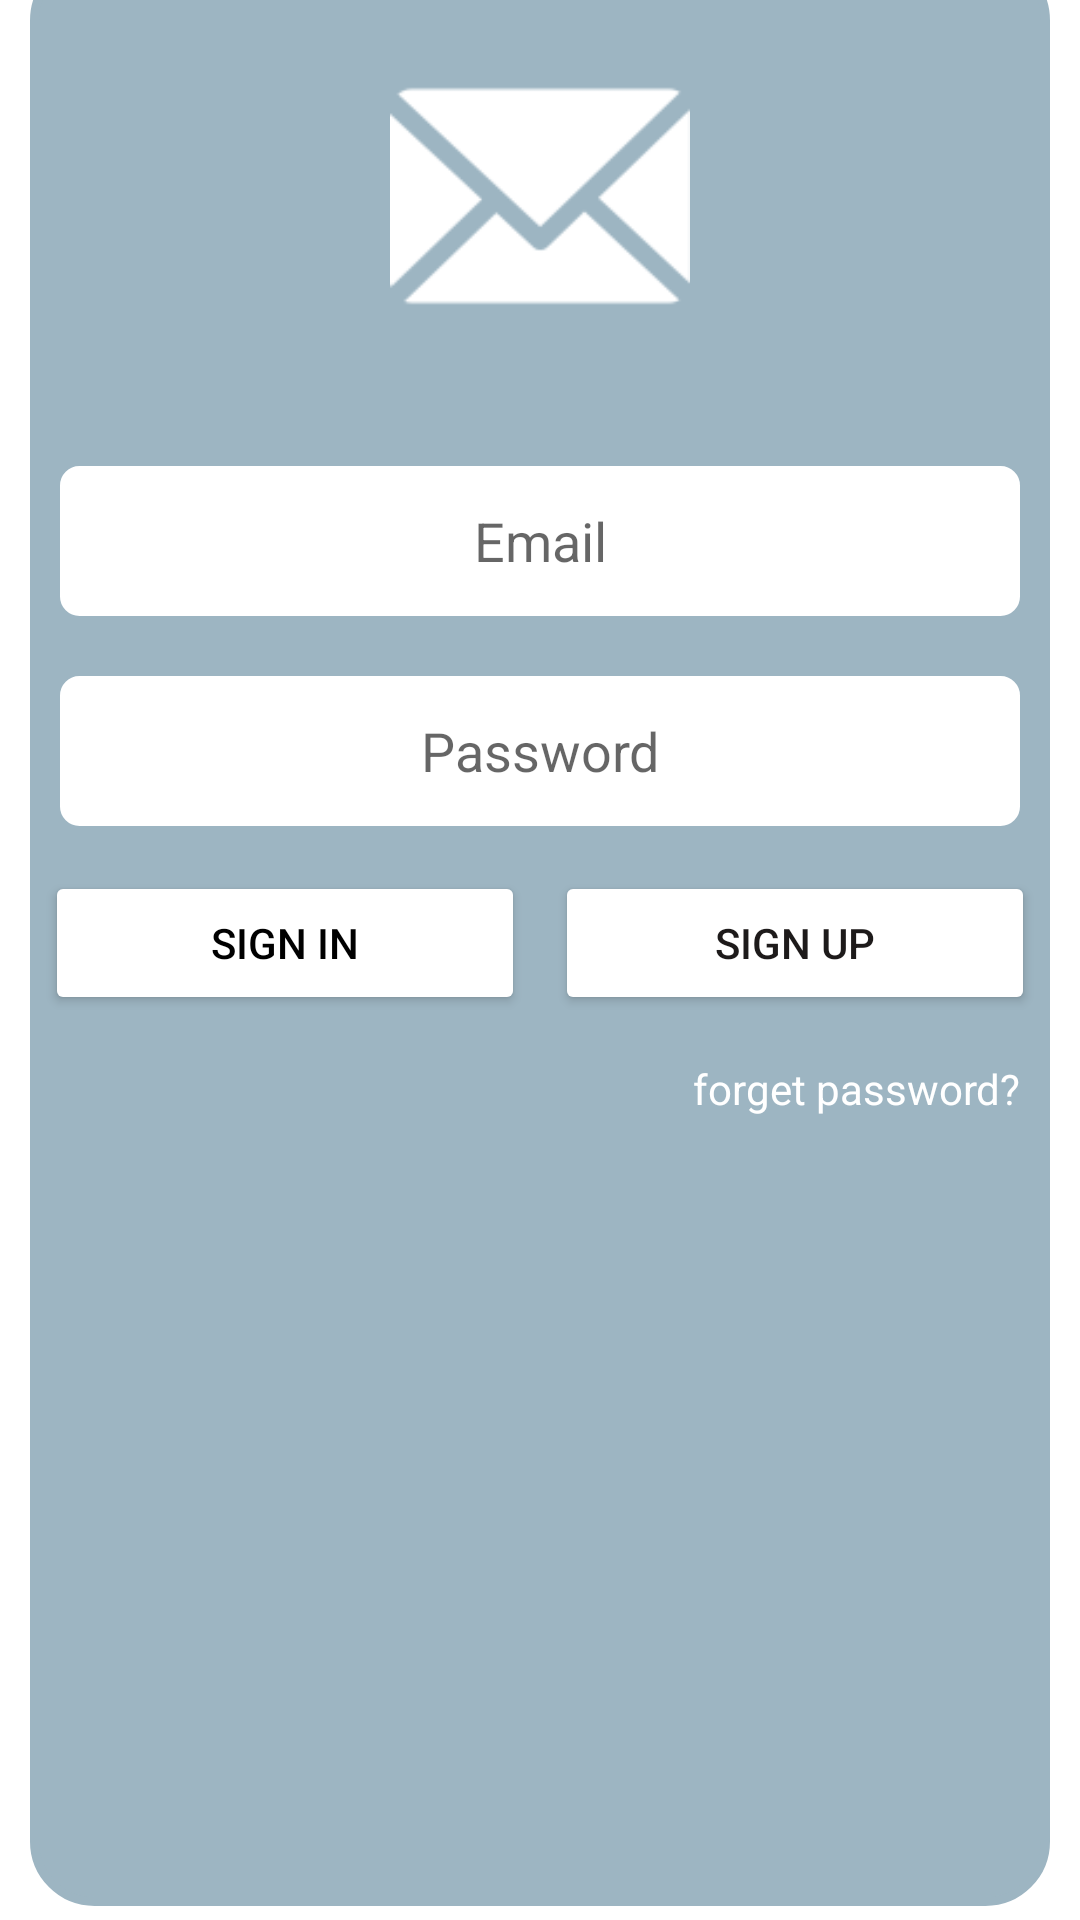

The Android layout XML behind this screen, and the referenced resources:
<!-- AndroidManifest.xml: application theme Theme.Memorize -->
<!-- res/layout/activity_mail_log.xml -->
<?xml version="1.0" encoding="utf-8"?>
<androidx.constraintlayout.widget.ConstraintLayout xmlns:android="http://schemas.android.com/apk/res/android"
    xmlns:app="http://schemas.android.com/apk/res-auto"
    xmlns:tools="http://schemas.android.com/tools"
    android:layout_width="match_parent"
    android:layout_height="match_parent"
    tools:context=".mailLogActivity">
    <androidx.constraintlayout.widget.ConstraintLayout
        android:id="@+id/constraintLayout"
        android:layout_width="match_parent"
        android:layout_height="650dp"
        android:layout_marginLeft="10dp"
        android:layout_marginRight="10dp"
        android:layout_marginBottom="5dp"
        android:background="@drawable/layout_corner_circle"
        app:layout_constraintBottom_toBottomOf="parent"
        app:layout_constraintEnd_toEndOf="parent"
        app:layout_constraintStart_toStartOf="parent">

        <LinearLayout
            android:layout_width="match_parent"
            android:layout_height="match_parent"
            android:orientation="vertical"
            android:gravity="center_horizontal"
            >
            <ImageView
                android:layout_width="100dp"
                android:layout_height="100dp"
                android:src="@drawable/email_icon"
                android:layout_marginTop="30dp"
                android:layout_marginBottom="30dp"
                />

            <EditText
                android:id="@+id/ETmail"
                android:layout_width="match_parent"
                android:layout_height="50dp"
                android:ems="10"
                android:layout_margin="10dp"
                android:hint="Email"
                android:gravity="center"
                android:inputType="textEmailAddress"
                android:background="@drawable/layout_corner_circle_white"/>

            <EditText
                android:id="@+id/ETpassword"
                android:layout_width="match_parent"
                android:layout_height="50dp"
                android:ems="10"
                android:gravity="center"
                android:hint="Password"
                android:layout_margin="10dp"
                android:inputType="textPassword"
                android:background="@drawable/layout_corner_circle_white"/>

            <LinearLayout
                android:layout_width="match_parent"
                android:layout_height="wrap_content"
                android:orientation="horizontal">

                <Button
                    android:id="@+id/signinbtn"
                    android:layout_width="wrap_content"
                    android:layout_height="wrap_content"
                    android:layout_weight="1"
                    android:text="Sign in"
                    android:layout_margin="5dp"
                    android:backgroundTint="@color/white"
                    android:textColor="@color/black"
                    android:onClick="signIn"/>

                <Button
                    android:id="@+id/signupbtn"
                    android:layout_width="wrap_content"
                    android:layout_height="wrap_content"
                    android:backgroundTint="@color/white"
                    android:layout_weight="1"
                    android:text="sign up"
                    android:onClick="signUp"
                    android:layout_margin="5dp"
                    android:textColor="@color/primeColor"/>
            </LinearLayout>

            <TextView
                android:id="@+id/textView2"
                android:layout_width="wrap_content"
                android:layout_height="wrap_content"
                android:text="forget password?"
                android:textColor="@color/primSecondColor"
                android:gravity="right"
                android:layout_gravity="right"
                android:layout_margin="10dp"
                android:onClick="OnclickForgerpass"/>

        </LinearLayout>



    </androidx.constraintlayout.widget.ConstraintLayout>

</androidx.constraintlayout.widget.ConstraintLayout>
<!-- resources referenced by this layout -->
<resources>
  <color name="black">#000000</color>
  <color name="primSecondColor">#FFFFFF</color>
  <color name="primeColor">#1D1A1A</color>
  <color name="white">#FFFFFFFF</color>
  <!-- drawable email_icon: png bitmap (drawable-v24, 2301 bytes) -->
  <!-- drawable layout_corner_circle (drawable-v24) -->
  <?xml version="1.0" encoding="UTF-8"?>
  <shape xmlns:android="http://schemas.android.com/apk/res/android">
  <solid android:color="@color/blueGray"/>
  <stroke android:width="3dp" android:color="@color/blueGray" />
  <corners android:radius="20dp"/>
  <padding android:left="0dp" android:top="0dp" android:right="0dp" android:bottom="0dp" />
  </shape>
  <!-- drawable layout_corner_circle_white (drawable-v24) -->
  <?xml version="1.0" encoding="UTF-8"?>
  <shape xmlns:android="http://schemas.android.com/apk/res/android">
      <solid android:color="@color/primSecondColor"/>
      <stroke android:width="3dp" android:color="@color/primSecondColor" />
      <corners android:radius="5dp"/>
      <padding android:left="0dp" android:top="0dp" android:right="0dp" android:bottom="0dp" />
  </shape>
  <style name="Theme.Memorize" parent="Theme.MaterialComponents.DayNight.NoActionBar">
          
          <item name="colorPrimary">@color/blueGray</item>
          <item name="colorPrimaryVariant">@color/blueGray</item>
          <item name="colorOnPrimary">@color/white</item>
          
          <item name="colorSecondary">@color/white</item>
          <item name="colorSecondaryVariant">@color/white</item>
          <item name="colorOnSecondary">@color/white</item>
          
          <item name="android:statusBarColor" tools:targetApi="l">?attr/colorPrimaryVariant</item>
          
      </style>
  <color name="blueGray">#9DB5C2</color>
</resources>
